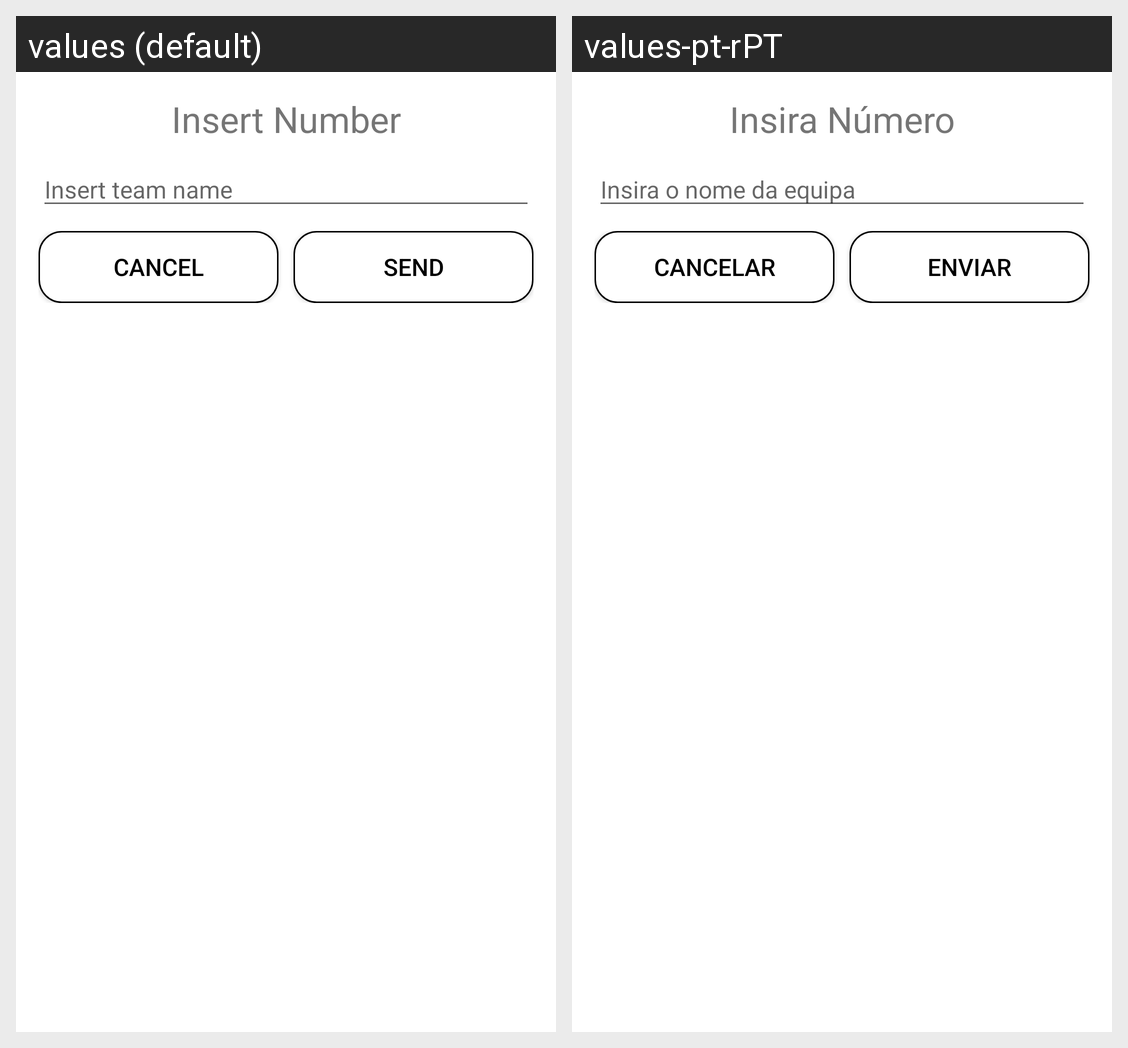

Strings drawn on this Android screen and how each of the app's shown locales translates them:
Android screen res/layout/alert_dialog_choose_contact.xml rendered under 2 locales, left to right: values (default), values-pt-rPT. Device: Nexus 5 (rendered at 1080×1920; each locale shown at half size, 540×960, under a caption strip naming it); theme Theme.GeometryGO.
Strings drawn on this screen, with the default value and each locale's value (text and hints the layout hard-codes, and strings that could not be matched under every locale, appear in the picture but are not listed):

ad_cc_insert_number
  values: Insert Number
  values-pt-rPT: Insira Número

ad_insert_team_name
  values: Insert team name
  values-pt-rPT: Insira o nome da equipa

ad_cc_btn_cancel
  values: Cancel
  values-pt-rPT: Cancelar

ad_cc_btn_send
  values: Send
  values-pt-rPT: Enviar
